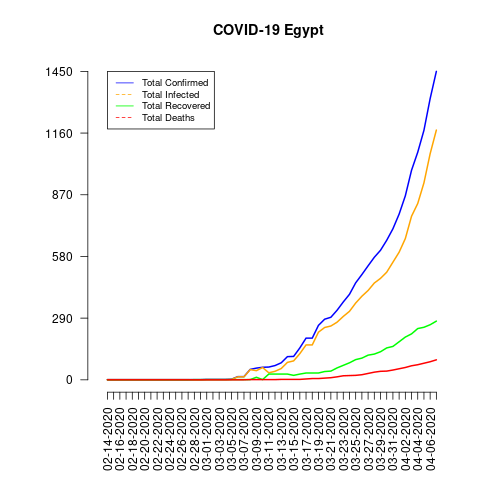

The file beside this chart, header and first rows:
date, total_confirmed, total_deaths, total_recovered, total_infected, mortality_rate, recovery_rate, daily_growth_rate
02-14-2020, 1, 0, 0, 1, 0.0, 0.0, 0
02-15-2020, 1, 0, 0, 1, 0.0, 0.0, 0.0
02-16-2020, 1, 0, 0, 1, 0.0, 0.0, 0.0
02-17-2020, 1, 0, 0, 1, 0.0, 0.0, 0.0
02-18-2020, 1, 0, 0, 1, 0.0, 0.0, 0.0
02-19-2020, 1, 0, 0, 1, 0.0, 0.0, 0.0
02-20-2020, 1, 0, 0, 1, 0.0, 0.0, 0.0
02-21-2020, 1, 0, 0, 1, 0.0, 0.0, 0.0
02-22-2020, 1, 0, 0, 1, 0.0, 0.0, 0.0
02-23-2020, 1, 0, 0, 1, 0.0, 0.0, 0.0
02-24-2020, 1, 0, 0, 1, 0.0, 0.0, 0.0
02-25-2020, 1, 0, 0, 1, 0.0, 0.0, 0.0
02-26-2020, 1, 0, 0, 1, 0.0, 0.0, 0.0
02-27-2020, 1, 0, 0, 1, 0.0, 0.0, 0.0
02-28-2020, 1, 0, 1, 0, 0.0, 100.0, 0.0
02-29-2020, 1, 0, 1, 0, 0.0, 100.0, 0.0
03-01-2020, 2, 0, 1, 1, 0.0, 50.0, 1.0
03-02-2020, 2, 0, 1, 1, 0.0, 50.0, 0.0
03-03-2020, 2, 0, 1, 1, 0.0, 50.0, 0.0
03-04-2020, 2, 0, 1, 1, 0.0, 50.0, 0.0
03-05-2020, 3, 0, 1, 2, 0.0, 33.33, 0.5
03-06-2020, 15, 0, 1, 14, 0.0, 6.67, 4.0
03-07-2020, 15, 0, 1, 14, 0.0, 6.67, 0.0
03-08-2020, 49, 1, 1, 48, 2.04, 2.04, 2.267
03-09-2020, 55, 1, 12, 43, 1.82, 21.82, 0.1224
03-10-2020, 59, 1, 1, 58, 1.69, 1.69, 0.07273
03-11-2020, 60, 1, 27, 33, 1.67, 45.0, 0.01695
03-12-2020, 67, 1, 27, 40, 1.49, 40.3, 0.1167
03-13-2020, 80, 2, 27, 53, 2.5, 33.75, 0.194
03-14-2020, 109, 2, 27, 82, 1.83, 24.77, 0.3625
03-15-2020, 110, 2, 21, 89, 1.82, 19.09, 0.009174
03-16-2020, 150, 2, 27, 123, 1.33, 18.0, 0.3636
03-17-2020, 196, 4, 32, 164, 2.04, 16.33, 0.3067
03-18-2020, 196, 6, 32, 164, 3.06, 16.33, 0.0
03-19-2020, 256, 6, 32, 224, 2.34, 12.5, 0.3061
03-20-2020, 285, 8, 39, 246, 2.81, 13.68, 0.1133
03-21-2020, 294, 10, 41, 253, 3.4, 13.95, 0.03158
03-22-2020, 327, 14, 56, 271, 4.28, 17.13, 0.1122
03-23-2020, 366, 19, 68, 298, 5.19, 18.58, 0.1193
03-24-2020, 402, 20, 80, 322, 4.98, 19.9, 0.09836
03-25-2020, 456, 21, 95, 361, 4.61, 20.83, 0.1343
03-26-2020, 495, 24, 102, 393, 4.85, 20.61, 0.08553
03-27-2020, 536, 30, 116, 420, 5.6, 21.64, 0.08283
03-28-2020, 576, 36, 121, 455, 6.25, 21.01, 0.07463
03-29-2020, 609, 40, 132, 477, 6.57, 21.67, 0.05729
03-30-2020, 656, 41, 150, 506, 6.25, 22.87, 0.07718
03-31-2020, 710, 46, 157, 553, 6.48, 22.11, 0.08232
04-01-2020, 779, 52, 179, 600, 6.68, 22.98, 0.09718
04-02-2020, 865, 58, 201, 664, 6.71, 23.24, 0.1104
04-03-2020, 985, 66, 216, 769, 6.7, 21.93, 0.1387
04-04-2020, 1070, 71, 241, 829, 6.64, 22.52, 0.08629
04-05-2020, 1173, 78, 247, 926, 6.65, 21.06, 0.09626
04-06-2020, 1322, 85, 259, 1063, 6.43, 19.59, 0.127
04-07-2020, 1450, 94, 276, 1174, 6.48, 19.03, 0.09682
